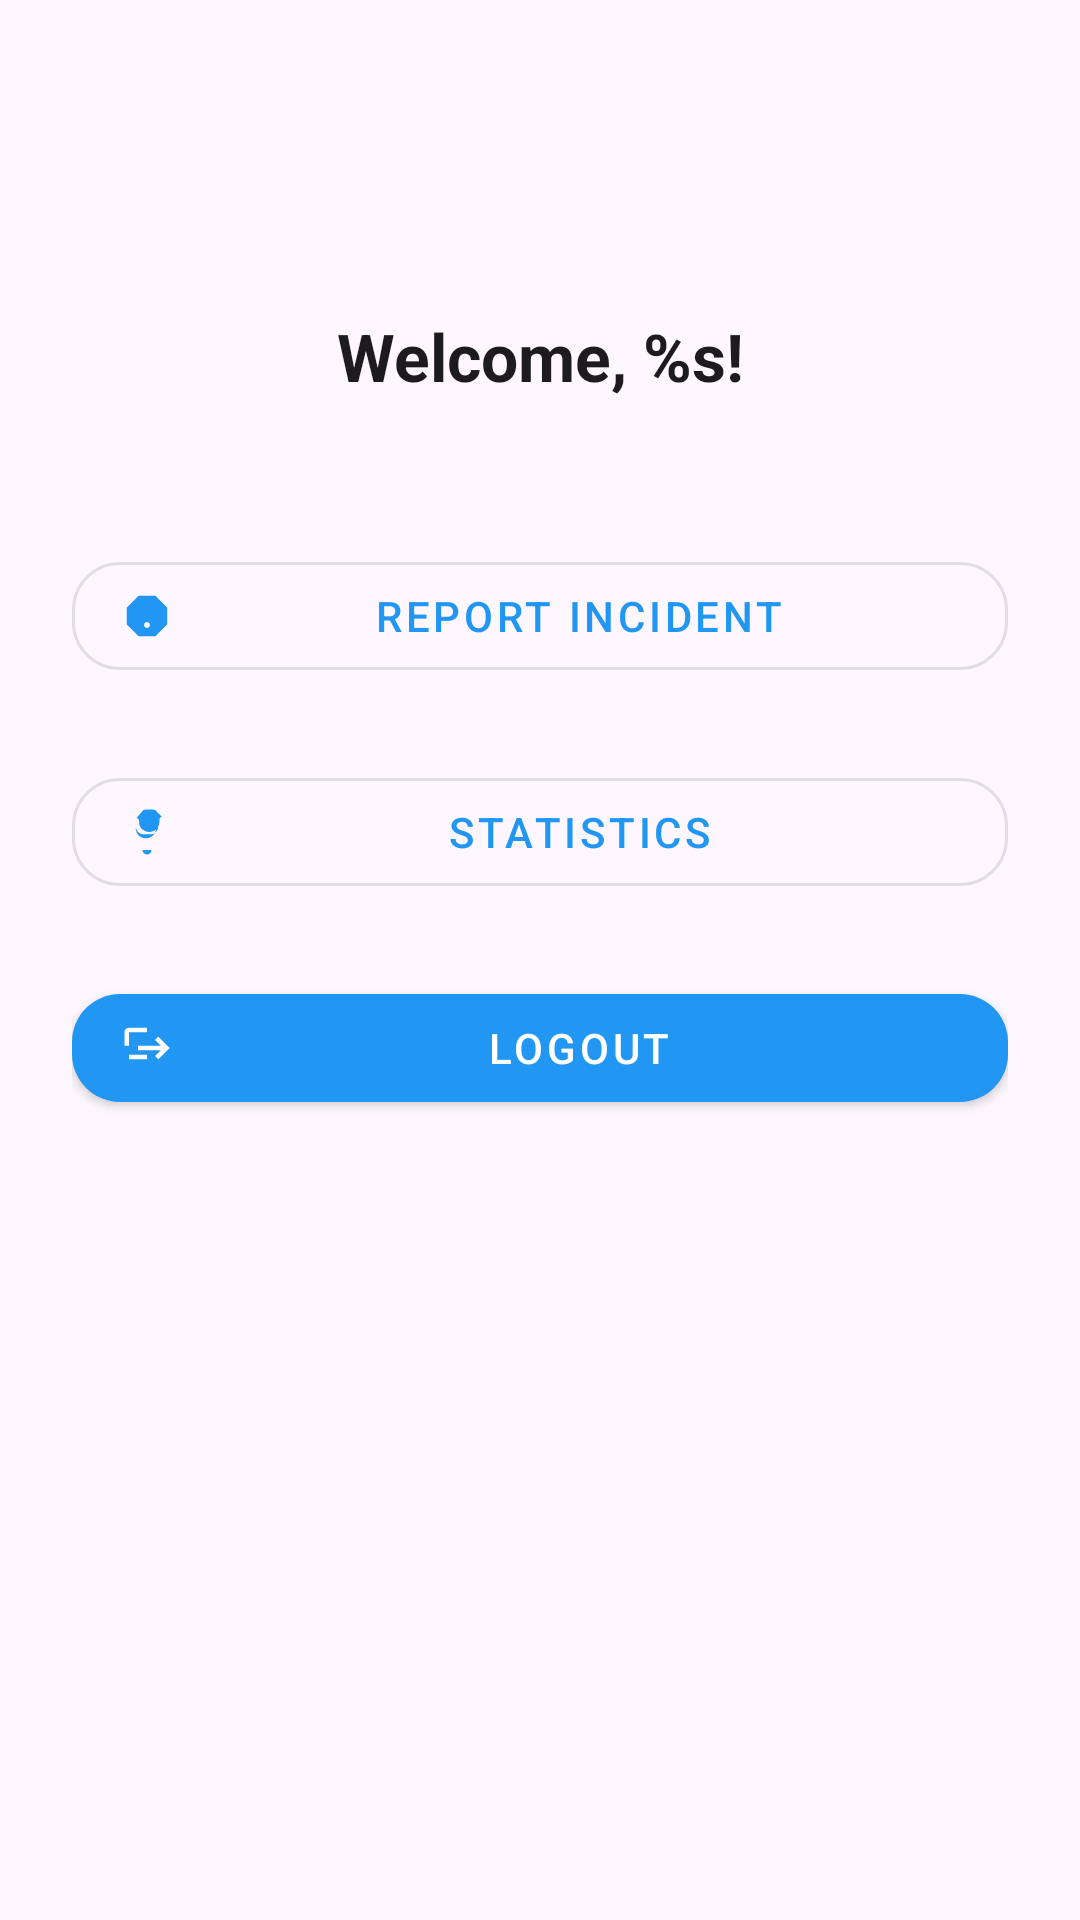

Reconstruct the res/layout file that produces this screen, plus the resources it refers to.
<!-- AndroidManifest.xml: application theme Theme.SmartAlert -->
<!-- res/layout/activity_main.xml -->
<?xml version="1.0" encoding="utf-8"?>
<androidx.constraintlayout.widget.ConstraintLayout
    xmlns:android="http://schemas.android.com/apk/res/android"
    xmlns:app="http://schemas.android.com/apk/res-auto"
    android:layout_width="match_parent"
    android:layout_height="match_parent"
    android:padding="24dp"
    android:background="?attr/colorSurface">

  <TextView
      android:id="@+id/user_details"
      android:layout_width="0dp"
      android:layout_height="wrap_content"
      android:text="@string/welcome_user"
      android:textSize="22sp"
      android:textStyle="bold"
      android:textColor="?attr/colorOnSurface"
      app:layout_constraintTop_toTopOf="parent"
      app:layout_constraintStart_toStartOf="parent"
      app:layout_constraintEnd_toEndOf="parent"
      android:gravity="center"
      android:layout_marginTop="80dp"/>

  <com.google.android.material.button.MaterialButton
      android:id="@+id/btn_report"
      style="@style/Widget.MaterialComponents.Button.OutlinedButton"
      android:layout_width="0dp"
      android:layout_height="wrap_content"
      android:text="@string/report_incident"
      app:icon="@drawable/ic_report"
      app:iconPadding="8dp"
      app:cornerRadius="16dp"
      app:layout_constraintTop_toBottomOf="@id/user_details"
      app:layout_constraintStart_toStartOf="parent"
      app:layout_constraintEnd_toEndOf="parent"
      android:layout_marginTop="48dp"/>

  
  <com.google.android.material.button.MaterialButton
      android:id="@+id/btn_statistics"
      style="@style/Widget.MaterialComponents.Button.OutlinedButton"
      android:layout_width="0dp"
      android:layout_height="wrap_content"
      android:text="@string/statistics"
      app:icon="@drawable/ic_statistics"
      app:iconPadding="8dp"
      app:cornerRadius="16dp"
      app:layout_constraintTop_toBottomOf="@id/btn_report"
      android:contentDescription="@string/view_statistics"
      app:layout_constraintStart_toStartOf="parent"
      app:layout_constraintEnd_toEndOf="parent"
      android:layout_marginTop="24dp"/>

  
  <com.google.android.material.button.MaterialButton
      android:id="@+id/logout"
      style="@style/Widget.MaterialComponents.Button"
      android:layout_width="0dp"
      android:layout_height="wrap_content"
      android:text="@string/logout_button"
      app:icon="@drawable/ic_logout"
      app:iconPadding="8dp"
      app:cornerRadius="16dp"
      app:layout_constraintTop_toBottomOf="@id/btn_statistics"
      app:layout_constraintStart_toStartOf="parent"
      app:layout_constraintEnd_toEndOf="parent"
      android:layout_marginTop="24dp"/>

</androidx.constraintlayout.widget.ConstraintLayout>
<!-- resources referenced by this layout -->
<resources>
  <!-- drawable ic_logout (drawable) -->
  <?xml version="1.0" encoding="utf-8"?>
  <vector xmlns:android="http://schemas.android.com/apk/res/android"
      android:width="24dp"
      android:height="24dp"
      android:viewportWidth="24"
      android:viewportHeight="24"
      android:tint="?attr/colorOnSurfaceVariant">
      <path
          android:fillColor="@android:color/white"
          android:pathData="M17,7l-1.41,1.41L18.17,11L8,11v2h10.17l-2.58,2.59L17,17l5,-5zM4,5h8L12,3L4,3c-1.1,0 -2,0.9 -2,2v6h2L4,5v12h8v-2L4,15L4,5z"/>
  </vector>
  <!-- drawable ic_report (drawable) -->
  <vector xmlns:android="http://schemas.android.com/apk/res/android"
      android:width="24dp"
      android:height="24dp"
      android:viewportWidth="24"
      android:viewportHeight="24"
      android:tint="?attr/colorOnSurfaceVariant">
      <path
          android:fillColor="@android:color/white"
          android:pathData="M15.73,3L21,8.27v7.46L15.73,21L8.27,21L3,15.73L3,8.27L8.27,3h7.46M12,17.3c0.72,0 1.3,-0.58 1.3,-1.3 0,-0.72 -0.58,-1.3 -1.3,-1.3 -0.72,0 -1.3,0.58 -1.3,1.3 0,0.72 0.58,1.3 1.3,1.3zM13,13h-2L11,7h2v6z"/>
  </vector>
  <!-- drawable ic_statistics (drawable) -->
  <?xml version="1.0" encoding="utf-8"?>
  <vector xmlns:android="http://schemas.android.com/apk/res/android"
      android:width="24dp"
      android:height="24dp"
      android:viewportWidth="24"
      android:viewportHeight="24"
      android:tint="?attr/colorOnPrimary">
      <path
          android:fillColor="@android:color/white"
          android:pathData="M10,20h4c0,1.1,-0.9,2,-2,2S10,21.1,10,20zM12,2c-0.61,0,-1.18,0.11,-1.72,0.3L7.42,5.69C8.07,5.89,8.5,6.5,8.5,7.19l0,0.81C8.5,9.97,10.53,12,13,12c2.47,0,4.5,-2.03,4.5,-4.5l0,-0.81c0,-0.69,0.43,-1.3,1.08,-1.5L15.72,2.3C15.18,2.11,14.61,2,14,2L12,2zM16,9.5l0,0.81c0,2.47,-2.03,4.5,-4.5,4.5c-2.47,0,-4.5,-2.03,-4.5,-4.5l0,-0.81L7,9.5C7,11.43,8.57,13,10.5,13h3C15.43,13,17,11.43,17,9.5L16,9.5z"/>
  </vector>
  <string name="logout_button">Logout</string>
  <string name="report_incident">Report Incident</string>
  <string name="statistics">Statistics</string>
  <string name="view_statistics">View Statistics</string>
  <string name="welcome_user">Welcome, %s!</string>
  <style name="Theme.SmartAlert" parent="Base.Theme.SmartAlert" />
  <style name="Base.Theme.SmartAlert" parent="Theme.Material3.DayNight.NoActionBar">
          <item name="colorPrimary">@color/primary</item>
          <item name="colorPrimaryVariant">@color/primary_dark</item>
          <item name="colorOnPrimary">@color/white</item>
          <item name="colorSecondary">@color/secondary</item>
          <item name="colorSecondaryVariant">@color/secondary_dark</item>
          <item name="colorOnSecondary">@color/black</item>
          <item name="android:statusBarColor" tools:targetApi="l">?attr/colorPrimaryVariant</item>
      </style>
  <color name="primary">#2196F3</color>
  <color name="primary_dark">#1976D2</color>
  <color name="white">#FFFFFFFF</color>
  <color name="secondary">#FF9800</color>
  <color name="secondary_dark">#F57C00</color>
  <color name="black">#FF000000</color>
</resources>
